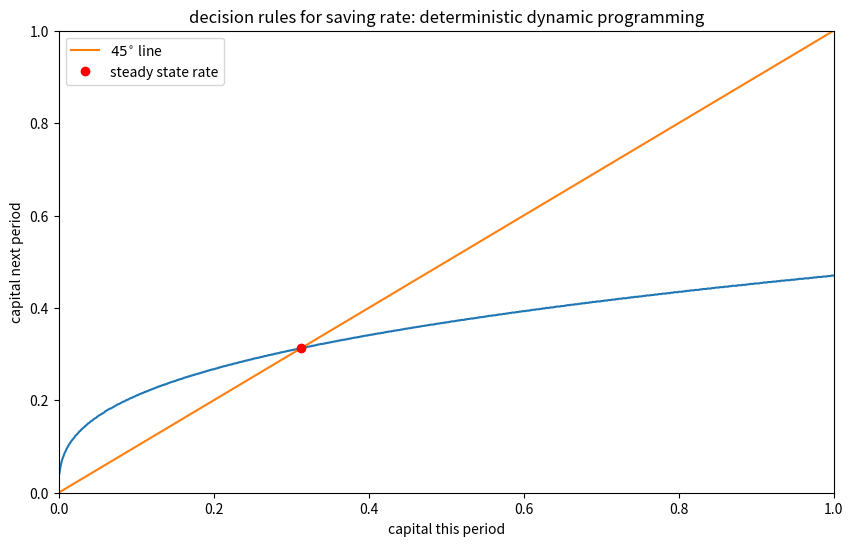
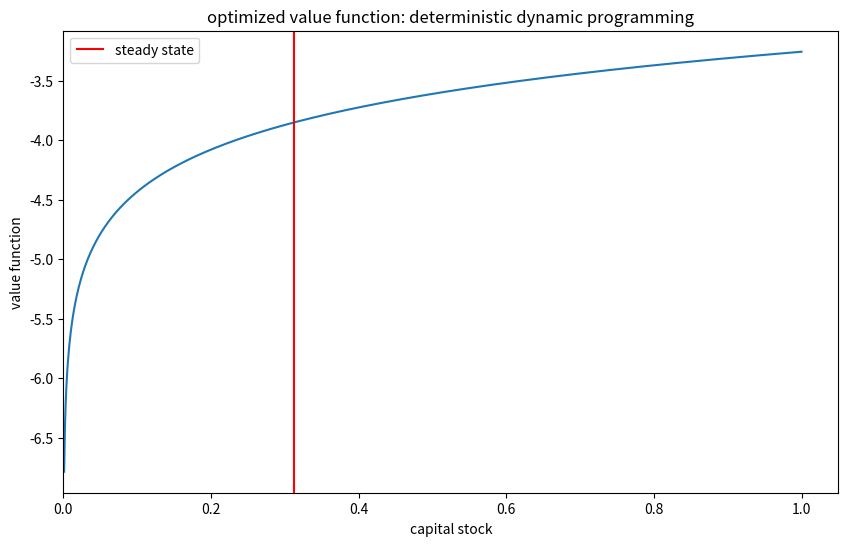

Here is the Python script that generated these plots, in order:
# -*- coding: utf-8 -*-
"""
Created on Sun Dec 20 19:39:51 2020

[redacted]

deterministic growth model solved with dynamic programming

max \SUM_t beta^t ln c_t
s.t. c_t + k_{t+1} = exp(sigma) k_t ^ {alpha}

"""

import numpy as np
import matplotlib.pyplot as plt

#
# set model parameter
alpha = 0.35                        # capital share of income
beta = 0.90                         # subjective discounter
sigma = 0.40                        # TFP = exp(sigma)
A = np.exp(sigma)

#
# form capital grid
maxk = 1                            # maximum value of capital grid
inck = 0.001                        # size of capital grid increments
mink = 0 + inck                     # minimum value of capital grid
nk = round((maxk-mink)/inck+1)      # number of grid points
kgrid = np.arange(start = mink, stop = maxk+inck, step = inck)

''' Compute Analytical Solution '''
#
# compute the optimal value function from analytical solution v = v(kgrid)
optimal_value = (1/(1-beta))*(np.log(A*(1-beta*alpha))+((beta*alpha)/(1-beta*alpha))*np.log(A*beta*alpha))+(alpha/(1-alpha*beta))*np.log(kgrid)

#
# compute the optimal decision rule k' = f(k)
optimal_decision = alpha*beta*A*(kgrid**alpha)

#
# compute the steady state of the capital stock from analytical solution: k'=k for decision rule
k_ss = (alpha*beta*A)**(1/(1-alpha))       

''' numerical discrete solution '''
# tabulate the utility function such that for zero or negative consumption utility
# remains a large negative number so that such values will never be chosen as 
# utiilty maximizing

#
# prepare for k and k'
kk = np.array([kgrid]*nk)        # repeat array row-wise; k(t=1) increases along each row
kkp = np.array([kgrid]*nk).T     # repeat array col-wise; k(t=2) increases along each col

#
# impose budget constraint to get consumption
cons = A * (kk**alpha) - kkp

#
# rule out negative consumption
cons[cons<=0] = np.nan                        # for log utility, zero consumption is not valid

#
# log utility function
util = np.log(cons)

#
# if consumption is negative, set utility to negative infinity
util[np.isnan(util)] = -np.inf

#
# initialize some variables
test = 10
v = -1 * np.ones(nk)
decision = np.zeros(nk)
nrow, ncol = util.shape

#
# iterate on bellman's equation and get the decision rules and the value func
# at the optimum
while test > 1e-10:
    # get updated value function and best decision
    bellman = util + beta*(np.array([v]*nk).T)
    tdecision = np.argmax(bellman,axis=0)
    tv = np.max(bellman,axis=0)
    
    test = np.max(abs((tv - v)/v))
    
    v = tv
    decision = tdecision

decision = mink + tdecision * inck

#
# plots
fig1, ax = plt.subplots(figsize=(10,6), dpi = 300)
ax.plot(kgrid, decision)
ax.plot(kgrid, kgrid, label = r'$45^{\circ}$ line')
ax.plot(k_ss,k_ss,'ro', label = 'steady state rate')
plt.xlim((0,1))
plt.ylim((0,1))
ax.set_title("decision rules for saving rate: deterministic dynamic programming")
ax.set_xlabel('capital this period')
ax.set_ylabel('capital next period')
plt.legend()

fig2, ax = plt.subplots(figsize=(10,6), dpi = 300)
ax.plot(kgrid, v)
plt.xlim(xmin = 0)
ylow, yhigh = ax.get_ylim()
plt.ylim(ymin = ylow)
ax.vlines(k_ss, ylow, yhigh, label = 'steady state', color = 'red')
ax.set_title('optimized value function: deterministic dynamic programming')
ax.set_xlabel('capital stock')
ax.set_ylabel('value function')
plt.legend()
